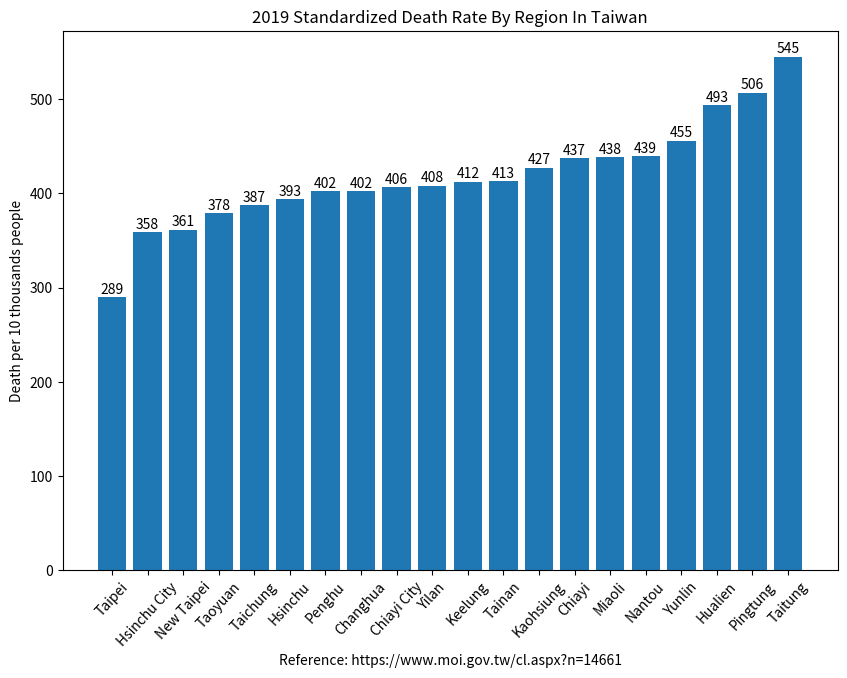

This chart was generated by the following Python code:
import matplotlib.pyplot as plt

region_num = [1, 2, 3, 4, 5, 6, 7, 8, 9, 10, 11, 12, 13, 14, 15, 16, 17, 18, 19, 20]
death_rate = [289.6, 358.6, 361.5, 378.8, 387.4, 393.7, 402.4, 402.5, 406.4, 408.1,
              412.4, 413.1, 427.6, 437.3, 438.5, 439.3, 455.7, 493.5, 506.8, 545.2]

label = ["Taipei", "Hsinchu City", "New Taipei", "Taoyuan", "Taichung", "Hsinchu",
         "Penghu", "Changhua", "Chiayi City", "Yilan", "Keelung", "Tainan", "Kaohsiung",
         "Chiayi", "Miaoli", "Nantou", "Yunlin", "Hualien", "Pingtung", "Taitung"]

fig, ax = plt.subplots(figsize=(10, 7)) # [1]
plt.xticks(region_num, labels=label, rotation=47)

plot = ax.bar(region_num, death_rate)

for rect in plot:
    height = rect.get_height()
    ax.text(rect.get_x() + rect.get_width() / 2., 1.002*height,
            '%d'%int(height), ha='center', va='bottom')

plt.title("2019 Standardized Death Rate By Region In Taiwan")
plt.ylabel("Death per 10 thousands people")
plt.xlabel("Reference: https://www.moi.gov.tw/cl.aspx?n=14661")
plt.show()

# Reference:
# 1. https://stackoverflow.com/questions/332289/how-do-you-change-the-size-of-figures-drawn-with-matplotlib